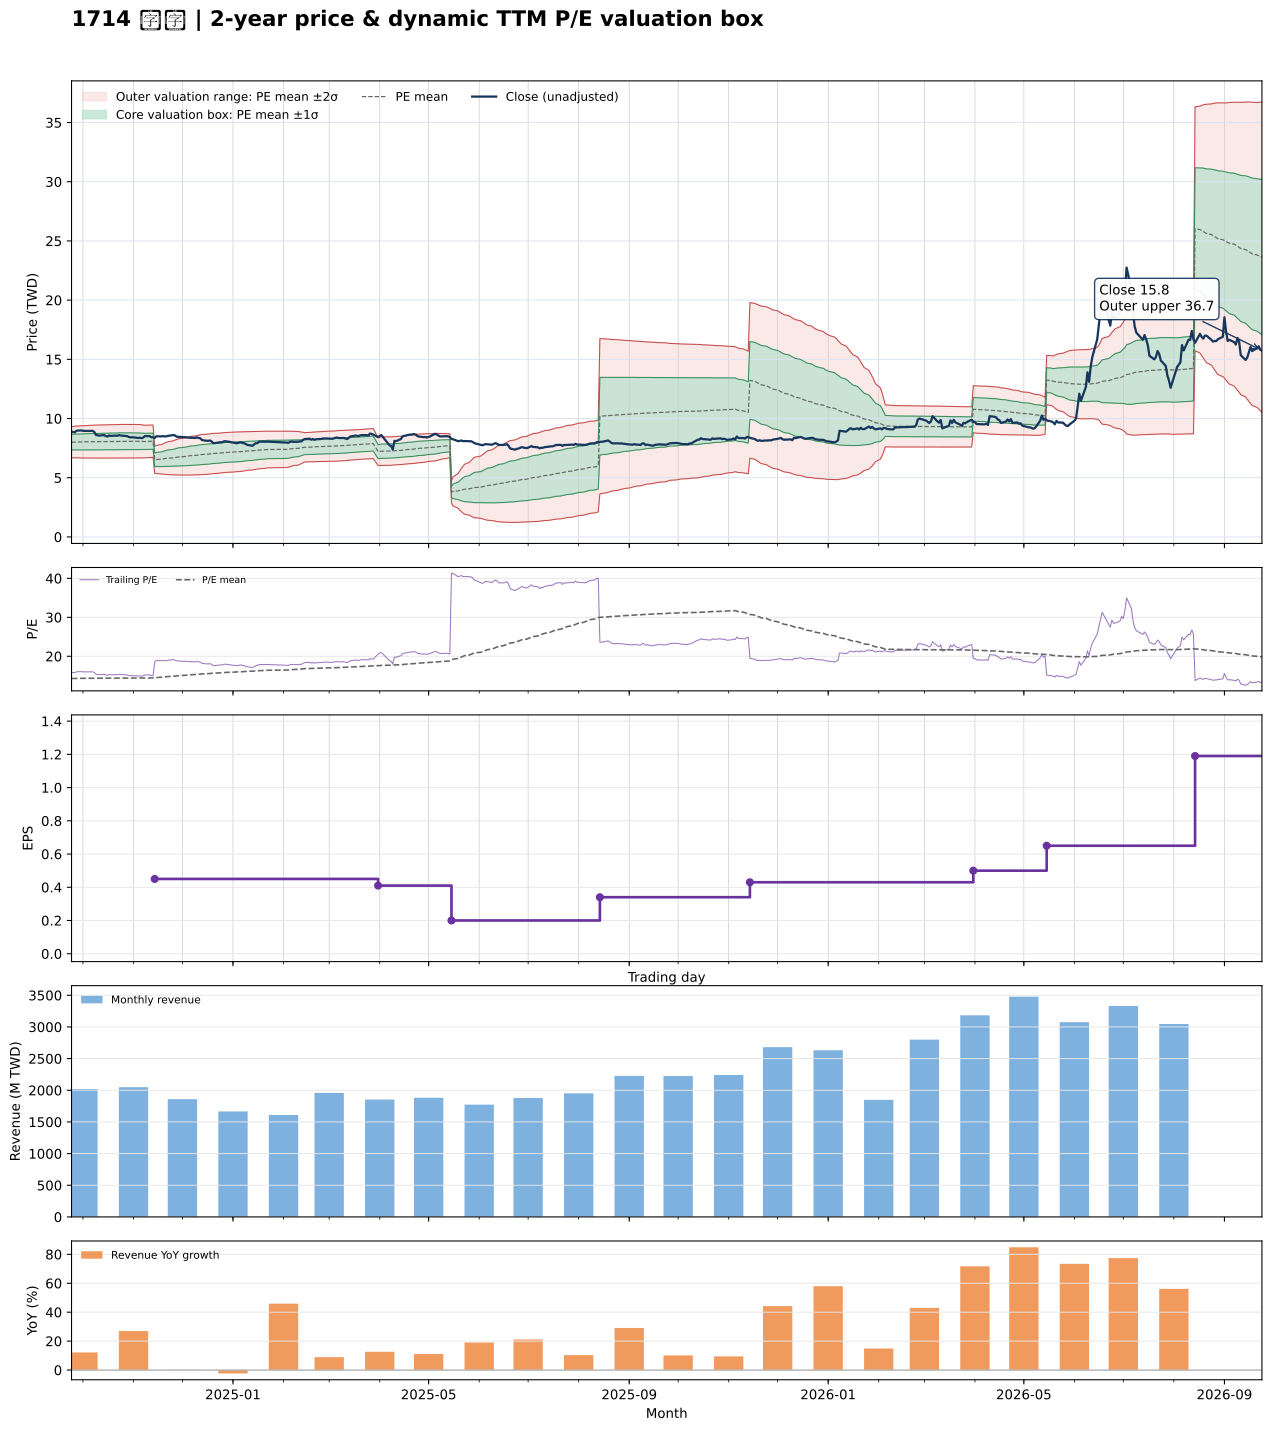

Values plotted in this chart, from the file beside it:
date, close, available_date, period_end, ttm_eps, pe, pe_mean, pe_std, price_m2, price_m1, price_mean, price_p1, price_p2, forward_eps, forward_pe, forward_pe_mean, forward_pe_std, forward_price_m2, forward_price_m1, forward_price_mean, forward_price_p1, forward_price_p2
2024-09-24, 8.86, 2024-08-14, 2024-06-30, 0.56, 15.82, 14.29, 1.173, 6.688, 7.345, 8.002, 8.658, 9.315, , , , , , , , , 
2024-09-25, 8.87, 2024-08-14, 2024-06-30, 0.56, 15.84, 14.3, 1.181, 6.685, 7.346, 8.007, 8.669, 9.33, , , , , , , , , 
2024-09-26, 8.83, 2024-08-14, 2024-06-30, 0.56, 15.77, 14.31, 1.188, 6.682, 7.347, 8.013, 8.678, 9.344, , , , , , , , , 
2024-09-27, 8.97, 2024-08-14, 2024-06-30, 0.56, 16.02, 14.32, 1.198, 6.678, 7.349, 8.02, 8.691, 9.362, , , , , , , , , 
2024-09-30, 9, 2024-08-14, 2024-06-30, 0.56, 16.07, 14.33, 1.209, 6.673, 7.35, 8.027, 8.703, 9.38, , , , , , , , , 
2024-10-01, 8.96, 2024-08-14, 2024-06-30, 0.56, 16, 14.34, 1.218, 6.669, 7.35, 8.032, 8.714, 9.396, , , , , , , , , 
2024-10-04, 8.95, 2024-08-14, 2024-06-30, 0.56, 15.98, 14.35, 1.226, 6.665, 7.351, 8.038, 8.725, 9.412, , , , , , , , , 
2024-10-07, 8.96, 2024-08-14, 2024-06-30, 0.56, 16, 14.37, 1.235, 6.661, 7.353, 8.044, 8.736, 9.428, , , , , , , , , 
2024-10-08, 8.86, 2024-08-14, 2024-06-30, 0.56, 15.82, 14.38, 1.242, 6.659, 7.354, 8.05, 8.746, 9.441, , , , , , , , , 
2024-10-09, 8.61, 2024-08-14, 2024-06-30, 0.56, 15.38, 14.38, 1.245, 6.659, 7.356, 8.053, 8.751, 9.448, , , , , , , , , 
2024-10-11, 8.56, 2024-08-14, 2024-06-30, 0.56, 15.29, 14.39, 1.248, 6.66, 7.359, 8.057, 8.756, 9.455, , , , , , , , , 
2024-10-14, 8.6, 2024-08-14, 2024-06-30, 0.56, 15.36, 14.39, 1.251, 6.66, 7.36, 8.061, 8.761, 9.462, , , , , , , , , 
2024-10-15, 8.52, 2024-08-14, 2024-06-30, 0.56, 15.21, 14.4, 1.253, 6.66, 7.362, 8.063, 8.765, 9.466, , , , , , , , , 
2024-10-16, 8.48, 2024-08-14, 2024-06-30, 0.56, 15.14, 14.4, 1.254, 6.661, 7.363, 8.066, 8.768, 9.471, , , , , , , , , 
2024-10-17, 8.57, 2024-08-14, 2024-06-30, 0.56, 15.3, 14.41, 1.257, 6.661, 7.365, 8.069, 8.772, 9.476, , , , , , , , , 
2024-10-18, 8.53, 2024-08-14, 2024-06-30, 0.56, 15.23, 14.41, 1.259, 6.661, 7.366, 8.071, 8.776, 9.481, , , , , , , , , 
2024-10-21, 8.56, 2024-08-14, 2024-06-30, 0.56, 15.29, 14.42, 1.261, 6.661, 7.367, 8.073, 8.779, 9.486, , , , , , , , , 
2024-10-22, 8.54, 2024-08-14, 2024-06-30, 0.56, 15.25, 14.42, 1.263, 6.661, 7.368, 8.075, 8.783, 9.49, , , , , , , , , 
2024-10-23, 8.6, 2024-08-14, 2024-06-30, 0.56, 15.36, 14.43, 1.265, 6.661, 7.37, 8.078, 8.787, 9.495, , , , , , , , , 
2024-10-24, 8.58, 2024-08-14, 2024-06-30, 0.56, 15.32, 14.43, 1.267, 6.661, 7.37, 8.08, 8.789, 9.499, , , , , , , , , 
2024-10-25, 8.55, 2024-08-14, 2024-06-30, 0.56, 15.27, 14.43, 1.269, 6.661, 7.371, 8.081, 8.792, 9.502, , , , , , , , , 
2024-10-28, 8.52, 2024-08-14, 2024-06-30, 0.56, 15.21, 14.43, 1.269, 6.661, 7.371, 8.082, 8.793, 9.504, , , , , , , , , 
2024-10-29, 8.45, 2024-08-14, 2024-06-30, 0.56, 15.09, 14.43, 1.269, 6.661, 7.371, 8.082, 8.793, 9.503, , , , , , , , , 
2024-10-30, 8.41, 2024-08-14, 2024-06-30, 0.56, 15.02, 14.43, 1.268, 6.661, 7.371, 8.081, 8.791, 9.501, , , , , , , , , 
2024-11-01, 8.41, 2024-08-14, 2024-06-30, 0.56, 15.02, 14.43, 1.268, 6.661, 7.371, 8.081, 8.791, 9.5, , , , , , , , , 
2024-11-04, 8.36, 2024-08-14, 2024-06-30, 0.56, 14.93, 14.43, 1.267, 6.661, 7.37, 8.08, 8.789, 9.498, , , , , , , , , 
2024-11-05, 8.38, 2024-08-14, 2024-06-30, 0.56, 14.96, 14.42, 1.26, 6.663, 7.369, 8.075, 8.781, 9.487, , , , , , , , , 
2024-11-06, 8.34, 2024-08-14, 2024-06-30, 0.56, 14.89, 14.41, 1.252, 6.668, 7.369, 8.07, 8.771, 9.472, , , , , , , , , 
2024-11-07, 8.4, 2024-08-14, 2024-06-30, 0.56, 15, 14.4, 1.239, 6.675, 7.369, 8.063, 8.757, 9.45, , , , , , , , , 
2024-11-08, 8.52, 2024-08-14, 2024-06-30, 0.56, 15.21, 14.39, 1.231, 6.68, 7.369, 8.059, 8.748, 9.437, , , , , , , , , 
2024-11-11, 8.51, 2024-08-14, 2024-06-30, 0.56, 15.2, 14.41, 1.227, 6.694, 7.381, 8.068, 8.756, 9.443, , , , , , , , , 
2024-11-12, 8.41, 2024-08-14, 2024-06-30, 0.56, 15.02, 14.42, 1.222, 6.708, 7.393, 8.077, 8.762, 9.446, , , , , , , , , 
2024-11-13, 8.41, 2024-08-14, 2024-06-30, 0.56, 15.02, 14.44, 1.219, 6.721, 7.403, 8.086, 8.768, 9.451, , , , , , , , , 
2024-11-14, 8.36, 2024-11-14, 2024-09-30, 0.45, 18.58, 14.48, 1.271, 5.374, 5.946, 6.517, 7.089, 7.661, , , , , , , , , 
2024-11-15, 8.5, 2024-11-14, 2024-09-30, 0.45, 18.89, 14.53, 1.325, 5.347, 5.944, 6.54, 7.136, 7.732, , , , , , , , , 
2024-11-18, 8.49, 2024-11-14, 2024-09-30, 0.45, 18.87, 14.58, 1.375, 5.325, 5.943, 6.562, 7.181, 7.799, , , , , , , , , 
2024-11-19, 8.52, 2024-11-14, 2024-09-30, 0.45, 18.93, 14.63, 1.422, 5.305, 5.945, 6.585, 7.225, 7.865, , , , , , , , , 
2024-11-20, 8.49, 2024-11-14, 2024-09-30, 0.45, 18.87, 14.68, 1.464, 5.29, 5.949, 6.607, 7.266, 7.925, , , , , , , , , 
2024-11-21, 8.49, 2024-11-14, 2024-09-30, 0.45, 18.87, 14.73, 1.502, 5.278, 5.954, 6.63, 7.306, 7.982, , , , , , , , , 
2024-11-22, 8.53, 2024-11-14, 2024-09-30, 0.45, 18.96, 14.78, 1.543, 5.263, 5.958, 6.652, 7.347, 8.041, , , , , , , , , 
2024-11-25, 8.6, 2024-11-14, 2024-09-30, 0.45, 19.11, 14.83, 1.585, 5.248, 5.961, 6.675, 7.388, 8.101, , , , , , , , , 
2024-11-26, 8.6, 2024-11-14, 2024-09-30, 0.45, 19.11, 14.88, 1.625, 5.234, 5.966, 6.697, 7.428, 8.159, , , , , , , , , 
2024-11-27, 8.51, 2024-11-14, 2024-09-30, 0.45, 18.91, 14.93, 1.659, 5.226, 5.972, 6.718, 7.465, 8.211, , , , , , , , , 
2024-11-28, 8.44, 2024-11-14, 2024-09-30, 0.45, 18.76, 14.98, 1.686, 5.222, 5.981, 6.74, 7.498, 8.257, , , , , , , , , 
2024-11-29, 8.46, 2024-11-14, 2024-09-30, 0.45, 18.8, 15.03, 1.712, 5.22, 5.991, 6.761, 7.532, 8.302, , , , , , , , , 
2024-12-02, 8.42, 2024-11-14, 2024-09-30, 0.45, 18.71, 15.07, 1.735, 5.221, 6.002, 6.783, 7.563, 8.344, , , , , , , , , 
2024-12-03, 8.43, 2024-11-14, 2024-09-30, 0.45, 18.73, 15.12, 1.754, 5.226, 6.015, 6.805, 7.594, 8.384, , , , , , , , , 
2024-12-04, 8.39, 2024-11-14, 2024-09-30, 0.45, 18.64, 15.17, 1.773, 5.23, 6.028, 6.826, 7.624, 8.421, , , , , , , , , 
2024-12-05, 8.38, 2024-11-14, 2024-09-30, 0.45, 18.62, 15.21, 1.794, 5.23, 6.038, 6.845, 7.652, 8.46, , , , , , , , , 
2024-12-06, 8.38, 2024-11-14, 2024-09-30, 0.45, 18.62, 15.25, 1.814, 5.232, 6.048, 6.864, 7.68, 8.497, , , , , , , , , 
2024-12-09, 8.36, 2024-11-14, 2024-09-30, 0.45, 18.58, 15.3, 1.829, 5.238, 6.061, 6.884, 7.707, 8.531, , , , , , , , , 
2024-12-10, 8.41, 2024-11-14, 2024-09-30, 0.45, 18.69, 15.34, 1.846, 5.243, 6.074, 6.904, 7.735, 8.566, , , , , , , , , 
2024-12-11, 8.35, 2024-11-14, 2024-09-30, 0.45, 18.56, 15.39, 1.86, 5.25, 6.087, 6.924, 7.761, 8.598, , , , , , , , , 
2024-12-12, 8.33, 2024-11-14, 2024-09-30, 0.45, 18.51, 15.43, 1.873, 5.257, 6.1, 6.943, 7.786, 8.629, , , , , , , , , 
2024-12-13, 8.18, 2024-11-14, 2024-09-30, 0.45, 18.18, 15.47, 1.879, 5.27, 6.116, 6.961, 7.807, 8.652, , , , , , , , , 
2024-12-16, 8.12, 2024-11-14, 2024-09-30, 0.45, 18.04, 15.51, 1.883, 5.285, 6.132, 6.979, 7.826, 8.674, , , , , , , , , 
2024-12-17, 8.12, 2024-11-14, 2024-09-30, 0.45, 18.04, 15.55, 1.887, 5.299, 6.148, 6.997, 7.846, 8.695, , , , , , , , , 
2024-12-18, 8.15, 2024-11-14, 2024-09-30, 0.45, 18.11, 15.59, 1.89, 5.314, 6.164, 7.015, 7.865, 8.715, , , , , , , , , 
2024-12-19, 8.05, 2024-11-14, 2024-09-30, 0.45, 17.89, 15.63, 1.889, 5.332, 6.182, 7.032, 7.882, 8.732, , , , , , , , , 
2024-12-20, 7.91, 2024-11-14, 2024-09-30, 0.45, 17.58, 15.66, 1.884, 5.353, 6.2, 7.048, 7.896, 8.744, , , , , , , , , 
... 427 more rows
